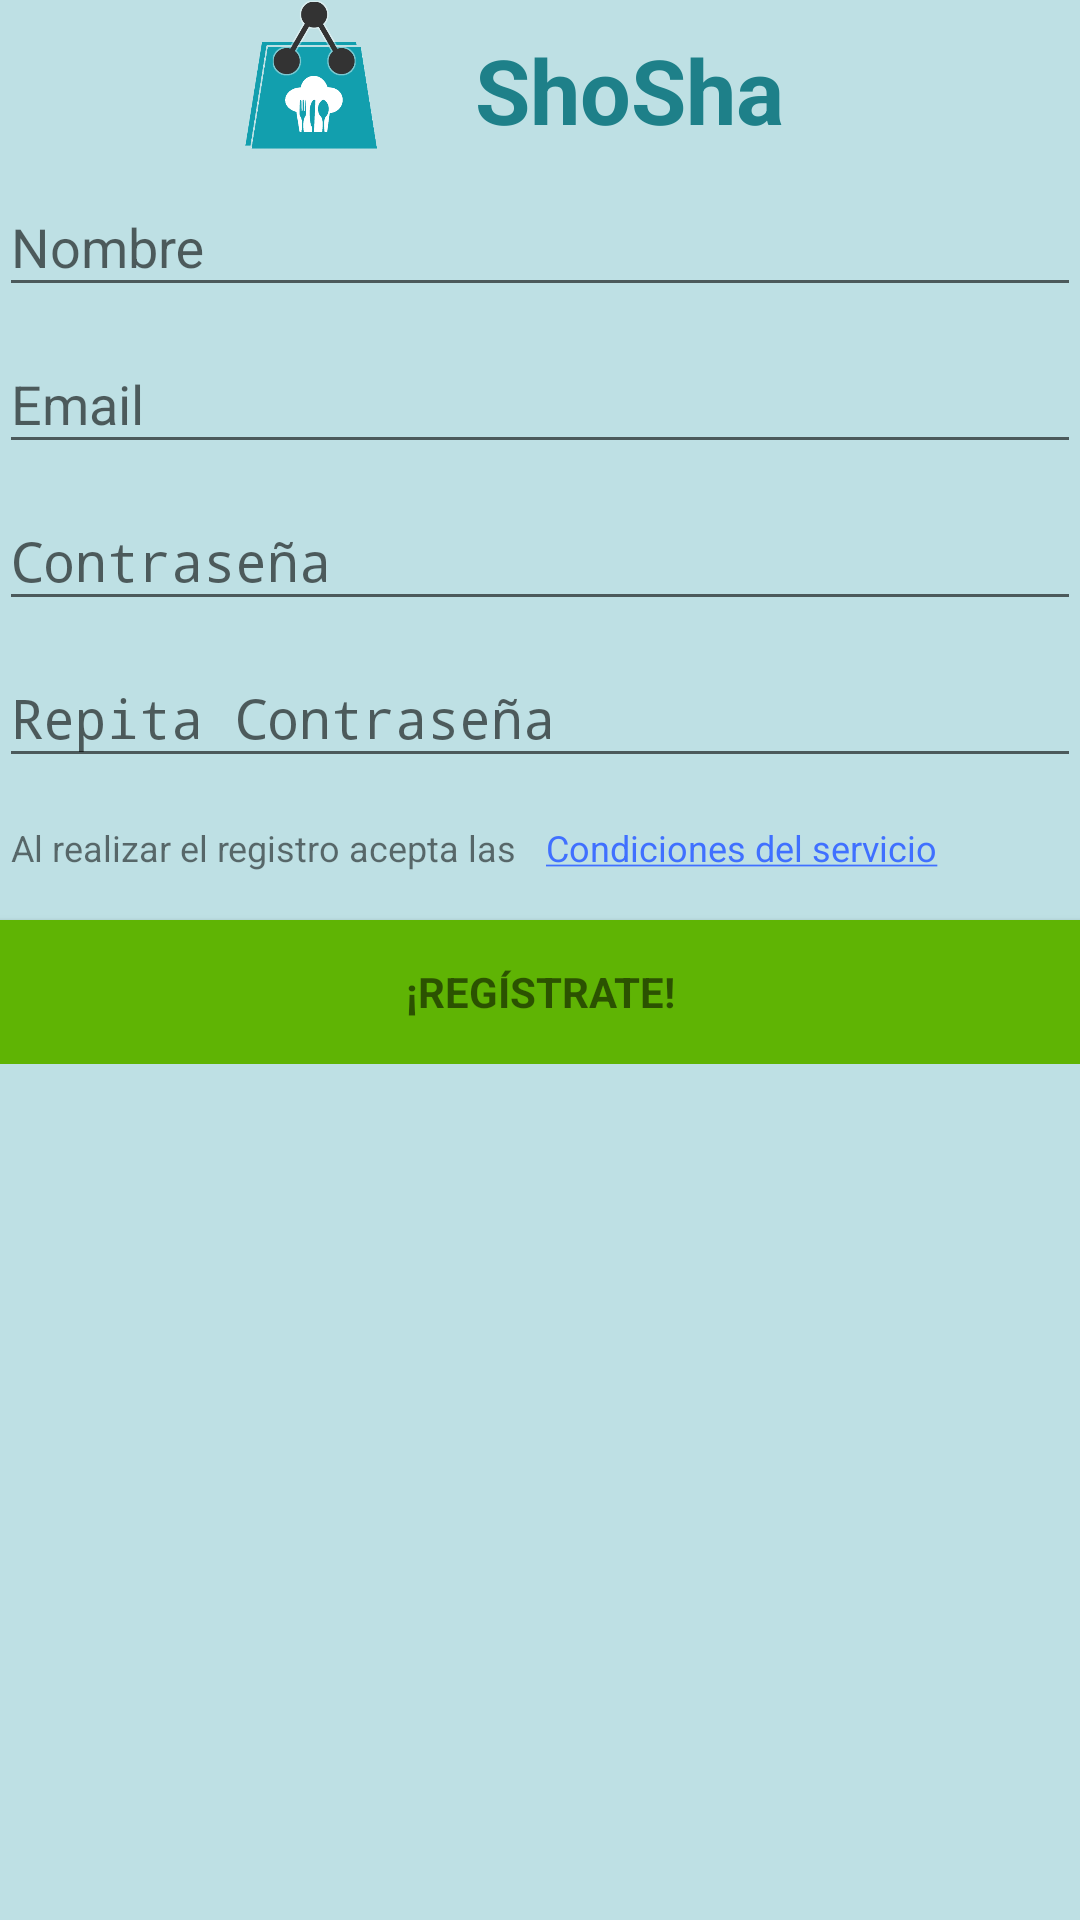

Layout XML and referenced resources for this Android screen:
<!-- AndroidManifest.xml: activity theme AppTheme.NoActionBar -->
<!-- res/layout/activity_registro.xml -->
<LinearLayout xmlns:android="http://schemas.android.com/apk/res/android"
    xmlns:tools="http://schemas.android.com/tools"
    android:layout_width="match_parent"
    android:layout_height="match_parent"
    android:background="@color/fondoClaro"
    android:gravity="center_horizontal"
    android:orientation="vertical"
    android:paddingBottom="@dimen/activity_vertical_margin"
    android:paddingLeft="@dimen/activity_horizontal_margin"
    android:paddingRight="@dimen/activity_horizontal_margin"
    android:paddingTop="@dimen/activity_vertical_margin"
    tools:context="es.shosha.shosha.RegistroActivity">

    
    <ProgressBar
        android:id="@+id/login_progress"
        style="?android:attr/progressBarStyleLarge"
        android:layout_width="wrap_content"
        android:layout_height="wrap_content"
        android:layout_marginBottom="8dp"
        android:visibility="gone" />

    <ScrollView
        android:layout_width="match_parent"
        android:layout_height="match_parent"
        android:orientation="vertical">
    <LinearLayout
        android:id="@+id/email_login_form"
        android:layout_width="match_parent"
        android:layout_height="wrap_content"
        android:orientation="vertical">

        <LinearLayout
            android:layout_width="match_parent"
            android:layout_height="match_parent"
            android:layout_marginLeft="50dp"
            android:layout_marginStart="50dp"
            android:orientation="horizontal">

            <ImageView
                android:id="@+id/imageView"
                android:layout_width="10dp"
                android:layout_height="50dp"
                android:layout_weight="1"
                android:src="@mipmap/logo"
                android:contentDescription="@string/app_name"/>

            <TextView
                android:id="@+id/textView"
                android:layout_width="wrap_content"
                android:layout_height="wrap_content"
                android:layout_weight="1"
                android:text="@string/app_name"
                android:textAlignment="inherit"
                android:textColor="@color/colorPrimaryDark"
                android:textSize="30sp"
                android:textStyle="bold"
                android:typeface="sans"
                android:orientation="vertical"
                android:layout_gravity="bottom"/>

        </LinearLayout>

        <android.support.design.widget.TextInputLayout
            android:layout_width="match_parent"
            android:layout_height="wrap_content">

            <EditText
                android:id="@+id/nombre"
                android:layout_width="match_parent"
                android:layout_height="wrap_content"
                android:hint="@string/prompt_nombre"
                android:maxLines="1"
                android:singleLine="true" />

        </android.support.design.widget.TextInputLayout>

        <android.support.design.widget.TextInputLayout
            android:layout_width="match_parent"
            android:layout_height="wrap_content">

            <EditText
                android:id="@+id/email"
                android:layout_width="match_parent"
                android:layout_height="wrap_content"
                android:hint="@string/prompt_email"
                android:inputType="textEmailAddress"
                android:maxLines="1"
                android:singleLine="true" />

        </android.support.design.widget.TextInputLayout>

        <android.support.design.widget.TextInputLayout
            android:layout_width="match_parent"
            android:layout_height="wrap_content">

            <EditText
                android:id="@+id/password"
                android:layout_width="match_parent"
                android:layout_height="wrap_content"
                android:hint="@string/prompt_password"
                android:imeActionId="@+id/login"
                android:imeActionLabel="@string/action_sign_in_short"
                android:imeOptions="actionUnspecified"
                android:inputType="textPassword"
                android:maxLines="1"
                android:singleLine="true" />

        </android.support.design.widget.TextInputLayout>

        <android.support.design.widget.TextInputLayout
            android:layout_width="match_parent"
            android:layout_height="wrap_content">

            <EditText
                android:id="@+id/repassword"
                android:layout_width="match_parent"
                android:layout_height="wrap_content"
                android:hint="@string/prompt_repassword"
                android:imeActionId="@+id/register"
                android:imeActionLabel="@string/registrate"
                android:imeOptions="actionUnspecified"
                android:inputType="textPassword"
                android:maxLines="1"
                android:singleLine="true" />

        </android.support.design.widget.TextInputLayout>

        <LinearLayout
            android:layout_width="match_parent"
            android:layout_height="match_parent"
            android:orientation="horizontal"
            android:paddingStart="4dp"
            android:paddingLeft="4dp"
            android:paddingTop="15dp">

            <TextView
                android:id="@+id/textView4"
                android:layout_width="wrap_content"
                android:layout_height="wrap_content"
                android:text="@string/condiciones1"
                android:textSize="12sp" />

            <TextView
                android:id="@+id/textView5"
                android:layout_width="0dp"
                android:layout_height="wrap_content"
                android:layout_gravity="start"
                android:layout_weight="1"
                android:paddingStart="10dp"
                android:paddingLeft="10dp"
                android:text="@string/condiciones"
                android:textAlignment="inherit"
                android:textColor="@color/colorAccent"
                android:textSize="12sp" />
        </LinearLayout>

        <Button
            android:id="@+id/email_sign_up_button"
            style="?android:textAppearanceSmall"
            android:layout_width="match_parent"
            android:layout_height="wrap_content"
            android:layout_marginTop="16dp"
            android:background="@color/verdeOK"
            android:text="@string/registrate"
            android:textStyle="bold" />
    </LinearLayout>
    </ScrollView>
</LinearLayout>
<!-- resources referenced by this layout -->
<resources>
  <color name="colorAccent">#4070ff</color>
  <color name="colorPrimaryDark">#1e8089</color>
  <color name="fondoClaro">#bee0e4</color>
  <color name="verdeOK">#5fb404</color>
  <!-- mipmap logo: png bitmap (mipmap-xxxhdpi, 24861 bytes) -->
  <string name="action_sign_in_short">Iniciar sesión</string>
  <string name="app_name">ShoSha</string>
  <string name="condiciones"><u>Condiciones del servicio</u></string>
  <string name="condiciones1">Al realizar el registro acepta las </string>
  <string name="prompt_email">Email</string>
  <string name="prompt_nombre">Nombre</string>
  <string name="prompt_password">Contraseña</string>
  <string name="prompt_repassword">Repita Contraseña</string>
  <string name="registrate">¡Regístrate!</string>
  <style name="AppTheme.NoActionBar">
          <item name="windowActionBar">false</item>
          <item name="windowNoTitle">true</item>
      </style>
</resources>
